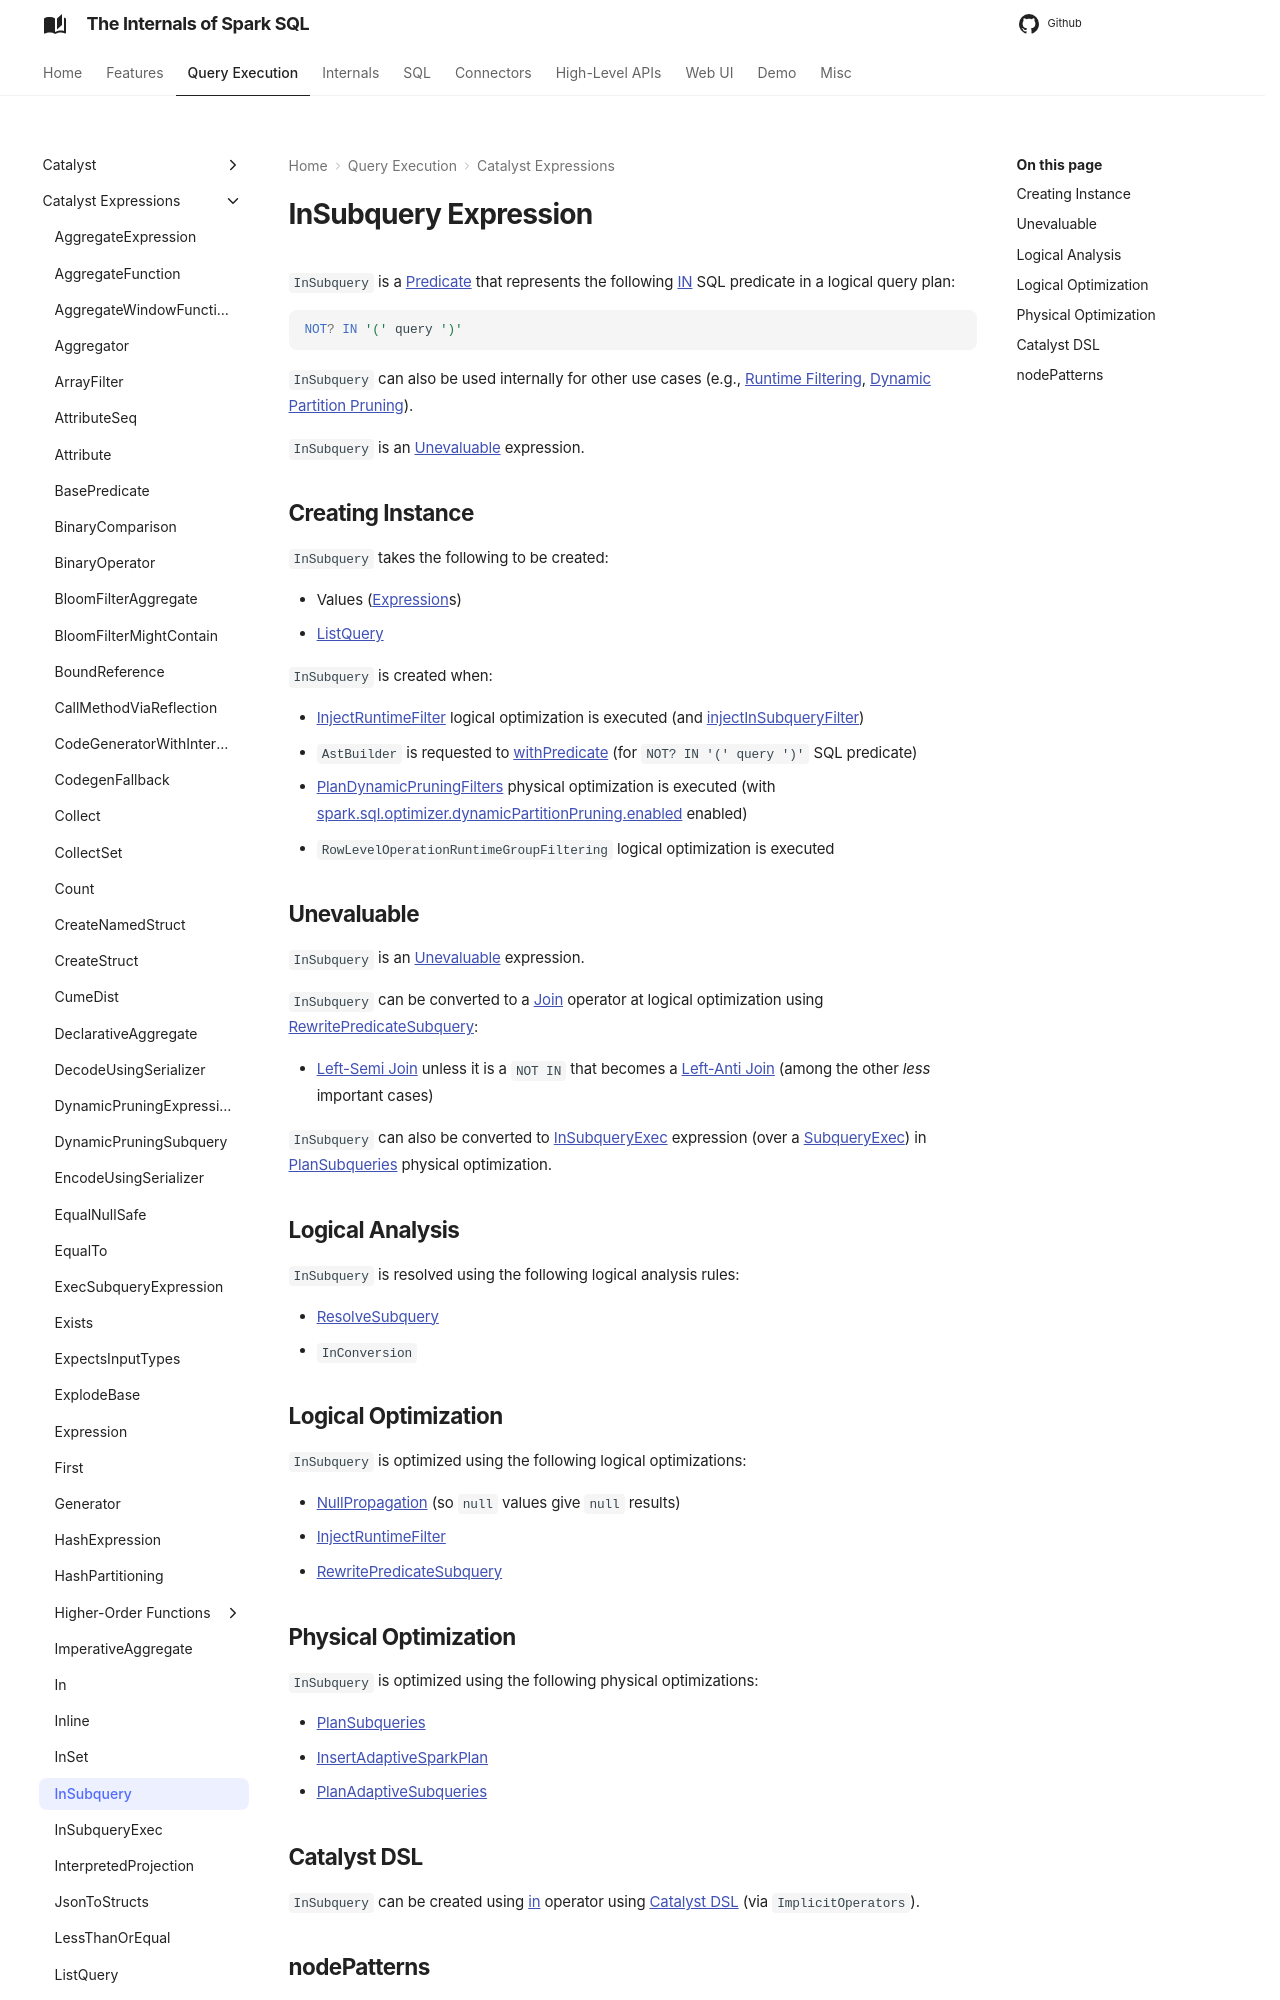

repository: japila-books/spark-sql-internals · page: expressions/InSubquery/index.html · generator: mkdocs

---
title: InSubquery
---

# InSubquery Expression

`InSubquery` is a [Predicate](Predicate.md) that represents the following [IN](../sql/AstBuilder.md#withPredicate) SQL predicate in a logical query plan:

```sql
NOT? IN '(' query ')'
```

`InSubquery` can also be used internally for other use cases (e.g., [Runtime Filtering](../runtime-filtering/index.md), [Dynamic Partition Pruning](../dynamic-partition-pruning/index.md)).

`InSubquery` is an [Unevaluable](#Unevaluable) expression.

## Creating Instance

`InSubquery` takes the following to be created:

* <span id="values"> Values ([Expression](Expression.md)s)
* <span id="query"> [ListQuery](ListQuery.md)

`InSubquery` is created when:

* [InjectRuntimeFilter](../logical-optimizations/InjectRuntimeFilter.md) logical optimization is executed (and [injectInSubqueryFilter](../logical-optimizations/InjectRuntimeFilter.md#injectInSubqueryFilter))
* `AstBuilder` is requested to [withPredicate](../sql/AstBuilder.md#withPredicate) (for `NOT? IN '(' query ')'` SQL predicate)
* [PlanDynamicPruningFilters](../physical-optimizations/PlanDynamicPruningFilters.md) physical optimization is executed (with [spark.sql.optimizer.dynamicPartitionPruning.enabled](../configuration-properties.md#spark.sql.optimizer.dynamicPartitionPruning.enabled) enabled)
* `RowLevelOperationRuntimeGroupFiltering` logical optimization is executed
